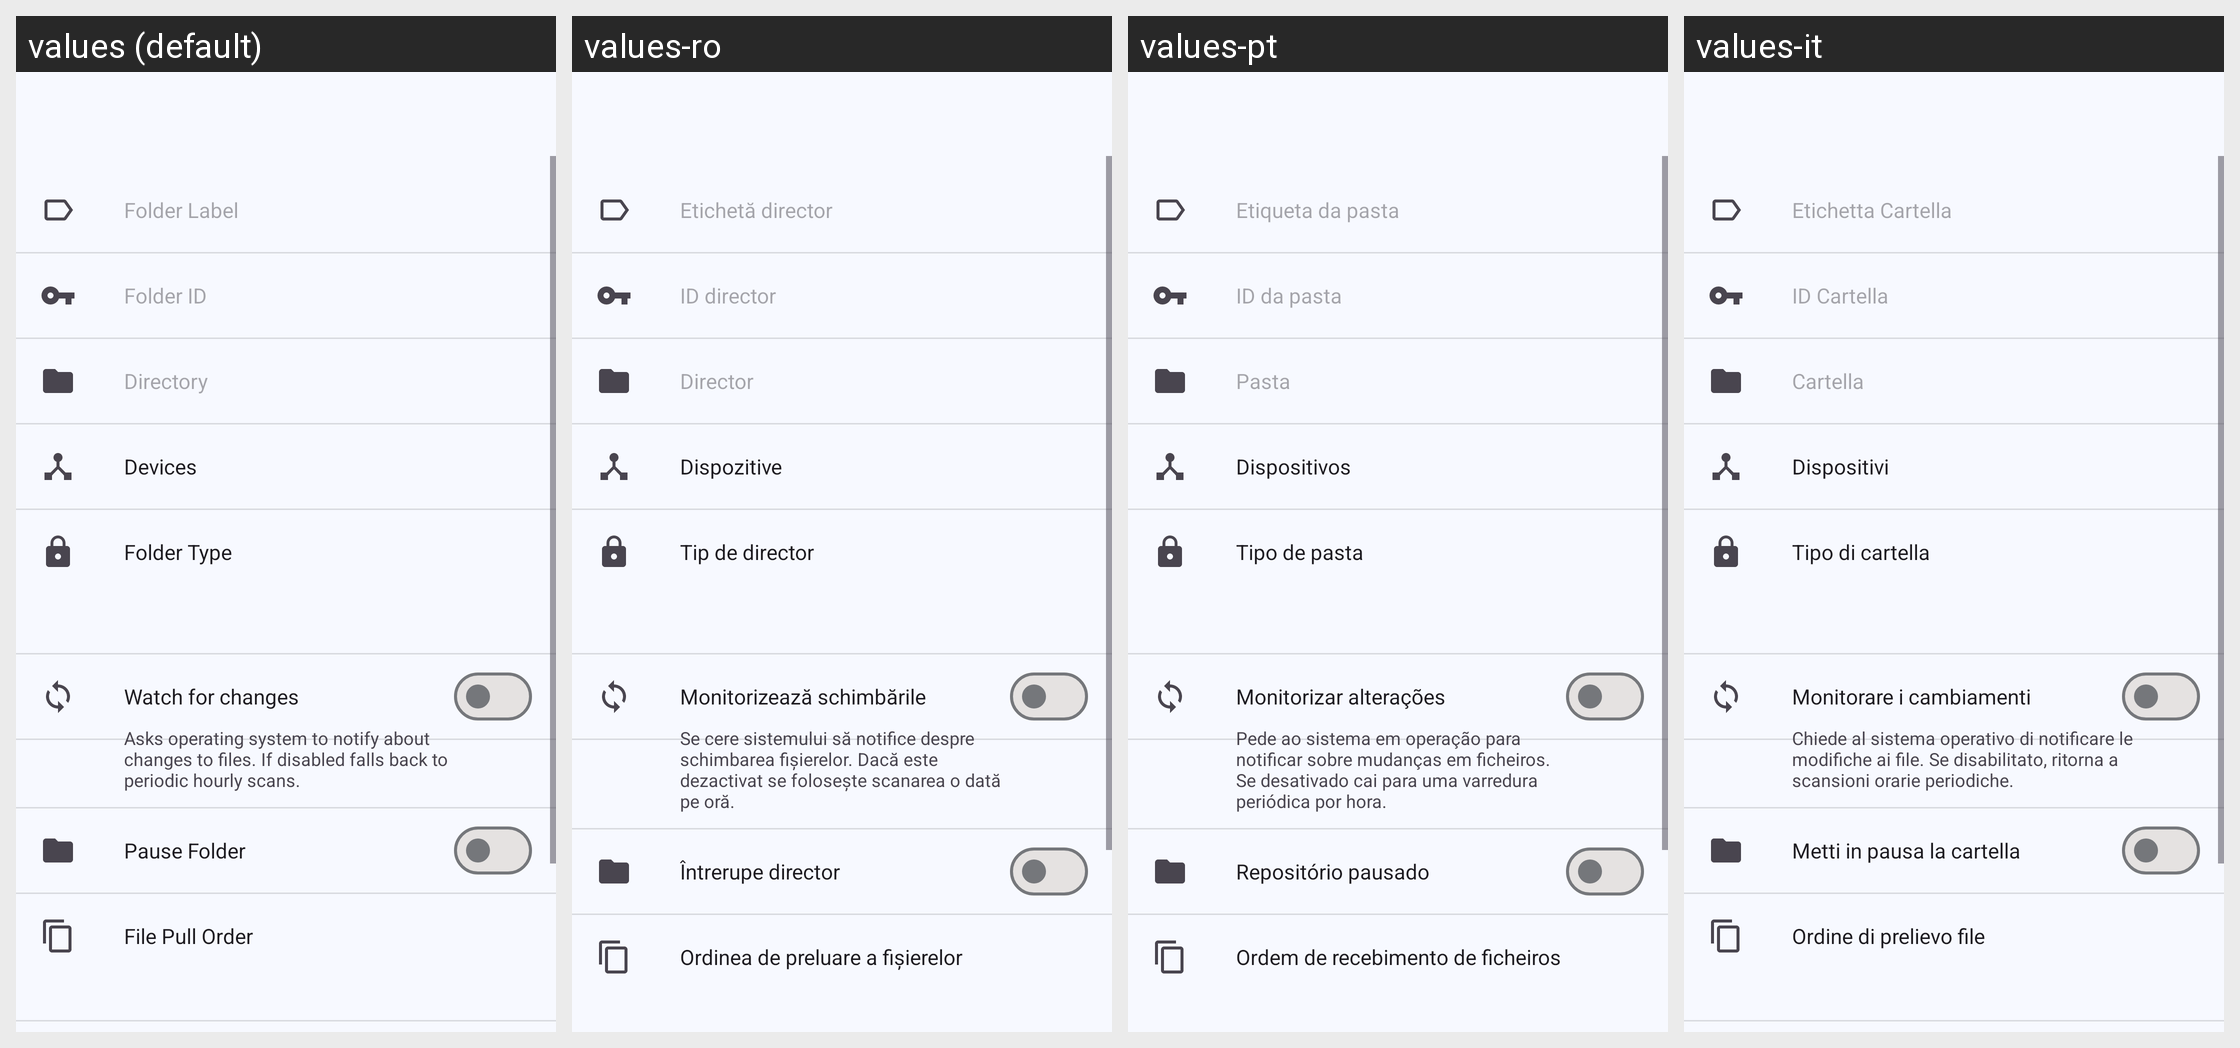

For this localized Android screen grid, give each drawn string resource with its value in every locale shown.
Android screen res/layout/fragment_folder.xml rendered under 4 locales, left to right: values (default), values-ro, values-pt, values-it. Device: Nexus 5 (rendered at 1080×1920; each locale shown at half size, 540×960, under a caption strip naming it); theme Theme.Syncthing.
Other locales in the repository, not shown: values-ar, values-bg, values-ca-rES, values-cs, values-da, values-de, values-el, values-es, values-es-rMX, values-eu, values-fi, values-fr, values-hi-rIN, values-hu, values-in, values-ja, values-ko, values-nb, values-nl, values-nn, values-pl, values-pt-rBR, values-ru, values-si, values-sk, values-sv, values-tr, values-uk, values-vi, values-zh-rCN, values-zh-rHK, values-zh-rTW.
Strings drawn on this screen, with the default value and each locale's value (text and hints the layout hard-codes, and strings that could not be matched under every locale, appear in the picture but are not listed):

folder_label
  values: Folder Label
  values-ro: Etichetă director
  values-pt: Etiqueta da pasta
  values-it: Etichetta Cartella

folder_id
  values: Folder ID
  values-ro: ID director
  values-pt: ID da pasta
  values-it: ID Cartella

directory
  values: Directory
  values-ro: Director
  values-pt: Pasta
  values-it: Cartella

devices
  values: Devices
  values-ro: Dispozitive
  values-pt: Dispositivos
  values-it: Dispositivi

folder_type
  values: Folder Type
  values-ro: Tip de director
  values-pt: Tipo de pasta
  values-it: Tipo di cartella

folder_fileWatcher
  values: Watch for changes
  values-ro: Monitorizează schimbările
  values-pt: Monitorizar alterações
  values-it: Monitorare i cambiamenti

folder_fileWatcherDescription
  values: Asks operating system to notify about changes to files. If disabled falls back to periodic hourly scans.
  values-ro: Se cere sistemului să notifice despre schimbarea fișierelor. Dacă este dezactivat se folosește scanarea o dată pe oră.
  values-pt: Pede ao sistema em operação para notificar sobre mudanças em ficheiros. Se desativado cai para uma varredura periódica por hora.
  values-it: Chiede al sistema operativo di notificare le modifiche ai file. Se disabilitato, ritorna a scansioni orarie periodiche.

folder_pause
  values: Pause Folder
  values-ro: Întrerupe director
  values-pt: Repositório pausado
  values-it: Metti in pausa la cartella

pull_order
  values: File Pull Order
  values-ro: Ordinea de preluare a fișierelor
  values-pt: Ordem de recebimento de ficheiros
  values-it: Ordine di prelievo file
